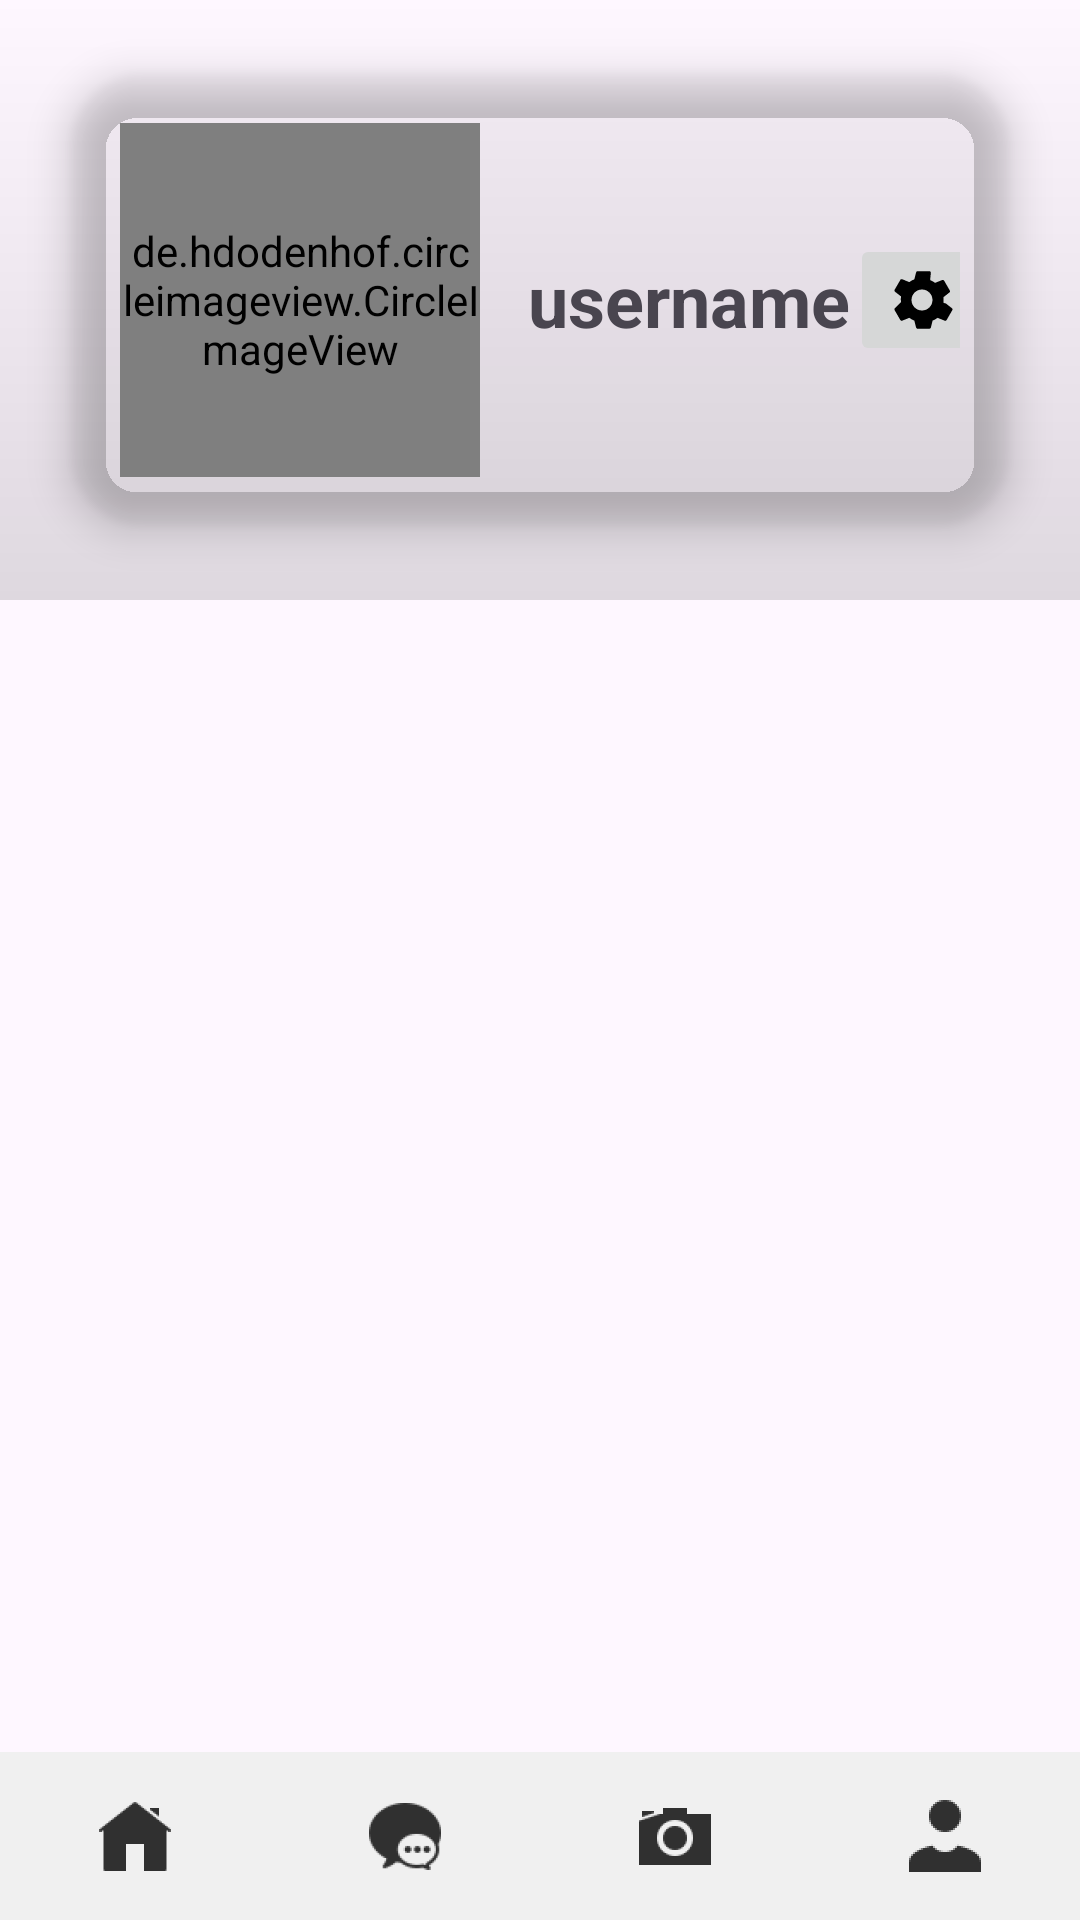

Here is an Android app screen rendered from its layout file. Give the layout XML and the strings, colors and styles it references.
<!-- AndroidManifest.xml: application theme Theme.ClothesShare -->
<!-- res/layout/activity_profile.xml -->
<?xml version="1.0" encoding="utf-8"?>
<androidx.coordinatorlayout.widget.CoordinatorLayout
    xmlns:android="http://schemas.android.com/apk/res/android"
    xmlns:app="http://schemas.android.com/apk/res-auto"
    xmlns:tools="http://schemas.android.com/tools"
    android:id="@+id/profile"
    android:layout_width="match_parent"
    android:layout_height="match_parent"
    android:background="@color/background"
    android:fitsSystemWindows="true">

    <com.google.android.material.appbar.AppBarLayout
        android:layout_width="match_parent"
        android:layout_height="200dp"
        android:background="@android:color/transparent"
        android:elevation="0dp">

        <com.google.android.material.appbar.CollapsingToolbarLayout
            android:id="@+id/collapsing_toolbar"
            android:layout_width="match_parent"
            android:layout_height="match_parent"
            app:layout_scrollFlags="scroll|exitUntilCollapsed|snap"
            app:titleEnabled="false">

            <View
                android:layout_width="match_parent"
                android:layout_height="match_parent"
                android:background="@drawable/bg_profile_gradient"
                app:layout_collapseMode="parallax"/>

            <androidx.cardview.widget.CardView
                android:layout_width="match_parent"
                android:layout_height="wrap_content"
                android:layout_gravity="bottom"
                android:layout_marginHorizontal="24dp"
                android:layout_marginBottom="25dp"
                app:cardCornerRadius="24dp"
                app:cardElevation="8dp"
                app:cardBackgroundColor="@color/surface"
                app:layout_collapseMode="parallax">

                
                <LinearLayout
                    android:layout_width="match_parent"
                    android:layout_height="150dp"
                    android:orientation="horizontal"
                    android:padding="16dp"
                    android:gravity="center_vertical">

                    
                    <de.hdodenhof.circleimageview.CircleImageView
                        android:id="@+id/profile_image"
                        android:layout_width="120dp"
                        android:layout_height="120dp"
                        android:src="@drawable/profileuser"
                        android:clickable="true"
                        android:focusable="true"
                        app:civ_border_width="2dp"
                        app:civ_border_color="@color/border"/>

                    
                    <TextView
                        android:id="@+id/profile_name"
                        android:layout_width="wrap_content"
                        android:layout_height="wrap_content"
                        android:layout_marginStart="16dp"
                        android:text="username"
                        android:textColor="@color/text_primary"
                        android:textSize="24sp"
                        android:textStyle="bold"/>

                    
                    <View
                        android:layout_width="0dp"
                        android:layout_height="0dp"
                        android:layout_weight="1"/>

                    <ImageButton
                        android:id="@+id/settings_button"
                        android:layout_width="wrap_content"
                        android:layout_height="wrap_content"
                        android:src="@drawable/ic_settings"
                        app:elevation="8dp"/>

                </LinearLayout>
            </androidx.cardview.widget.CardView>

            <androidx.appcompat.widget.Toolbar
                android:id="@+id/toolbar"
                android:layout_width="match_parent"
                android:layout_height="?attr/actionBarSize"
                android:background="@android:color/transparent"
                app:layout_collapseMode="pin"/>
        </com.google.android.material.appbar.CollapsingToolbarLayout>
    </com.google.android.material.appbar.AppBarLayout>

    <androidx.recyclerview.widget.RecyclerView
        android:id="@+id/recyclerview"
        android:layout_width="match_parent"
        android:layout_height="match_parent"
        android:clipToPadding="false"
        android:paddingBottom="0dp"
        android:layout_marginBottom="56dp"
        app:layout_behavior="@string/appbar_scrolling_view_behavior"
        tools:listitem="@layout/cv_post_list_design"/>



    
    <LinearLayout
        android:id="@+id/bottomNavBar"
        android:layout_width="match_parent"
        android:layout_height="56dp"
        android:layout_gravity="bottom"
        android:orientation="horizontal"
        android:background="#F0F0F0"
        android:weightSum="4">

        <ImageButton
            android:id="@+id/homebutton"
            android:layout_width="0dp"
            android:layout_height="match_parent"
            android:layout_weight="1"
            android:background="?attr/selectableItemBackgroundBorderless"
            android:padding="16dp"
            android:src="@drawable/homeicon"/>

        <ImageButton
            android:id="@+id/messagesbutton"
            android:layout_width="0dp"
            android:layout_height="match_parent"
            android:layout_weight="1"
            android:background="?attr/selectableItemBackgroundBorderless"
            android:padding="16dp"
            android:src="@drawable/messagesicon"/>

        <ImageButton
            android:id="@+id/uploadbutton"
            android:layout_width="0dp"
            android:layout_height="match_parent"
            android:layout_weight="1"
            android:background="?attr/selectableItemBackgroundBorderless"
            android:padding="16dp"
            android:src="@drawable/uploadicon"/>

        <ImageButton
            android:id="@+id/profilebutton"
            android:layout_width="0dp"
            android:layout_height="match_parent"
            android:layout_weight="1"
            android:background="?attr/selectableItemBackgroundBorderless"
            android:padding="16dp"
            android:src="@drawable/profileicon"/>
    </LinearLayout>

</androidx.coordinatorlayout.widget.CoordinatorLayout>
<!-- res/layout/cv_post_list_design.xml (included above) -->
<?xml version="1.0" encoding="utf-8"?>
<com.google.android.material.card.MaterialCardView
    xmlns:android="http://schemas.android.com/apk/res/android"
    xmlns:app="http://schemas.android.com/apk/res-auto"
    xmlns:tools="http://schemas.android.com/tools"
    android:layout_width="match_parent"
    android:layout_height="wrap_content"
    android:layout_margin="16dp">

    <androidx.constraintlayout.widget.ConstraintLayout
        android:layout_width="match_parent"
        android:layout_height="wrap_content"
        android:orientation="horizontal"
        android:padding="8dp">

        <ImageView
            android:id="@+id/post_image"
            android:layout_width="100dp"
            android:layout_height="100dp"
            android:layout_marginStart="16dp"
            android:layout_marginTop="8dp"
            android:layout_marginBottom="8dp"
            android:contentDescription="TODO"
            android:src="@drawable/post_mosaic"
            app:layout_constraintBottom_toBottomOf="parent"
            app:layout_constraintStart_toStartOf="parent"
            app:layout_constraintTop_toTopOf="parent"/>

        <TextView
            android:id="@+id/username"
            android:layout_width="wrap_content"
            android:layout_height="wrap_content"
            android:layout_marginStart="32dp"
            android:text="Username"
            android:textSize="20sp"
            android:textStyle="bold"
            app:layout_constraintBottom_toTopOf="@+id/post_description"
            app:layout_constraintEnd_toEndOf="parent"
            app:layout_constraintHorizontal_bias="0.0"
            app:layout_constraintStart_toEndOf="@+id/post_image"
            app:layout_constraintTop_toTopOf="@+id/post_image"/>

        <TextView
            android:id="@+id/post_description"
            android:layout_width="wrap_content"
            android:layout_height="wrap_content"
            android:layout_marginStart="32dp"
            android:text="Description"
            android:textSize="20sp"
            app:layout_constraintBottom_toBottomOf="@+id/post_image"
            app:layout_constraintEnd_toEndOf="parent"
            app:layout_constraintHorizontal_bias="0.0"
            app:layout_constraintStart_toEndOf="@+id/post_image"
            app:layout_constraintTop_toBottomOf="@+id/username"/>

    </androidx.constraintlayout.widget.ConstraintLayout>

</com.google.android.material.card.MaterialCardView>
<!-- resources referenced by this layout -->
<resources>
  <!-- drawable bg_profile_gradient (drawable) -->
  <?xml version="1.0" encoding="utf-8"?>
  <shape xmlns:android="http://schemas.android.com/apk/res/android"
      android:shape="rectangle">
      <gradient
          android:angle="90"
          android:startColor="#20000000"
          android:endColor="@android:color/transparent"/>
  </shape>
  <!-- drawable homeicon: png bitmap (drawable-hdpi, 455 bytes) -->
  <!-- drawable ic_settings (drawable) -->
  <?xml version="1.0" encoding="utf-8"?>
  <vector xmlns:android="http://schemas.android.com/apk/res/android"
      android:width="24dp"
      android:height="24dp"
      android:viewportWidth="24"
      android:viewportHeight="24">
      
      <path
          android:fillColor="#FF000000"
          android:pathData="M19.14,12.94c0.04,-0.31 0.06,-0.63 0.06,-0.94s-0.02,-0.63 -0.06,-0.94l2.03,-1.58c0.18,-0.14 0.23,-0.41 0.12,-0.61l-1.92,-3.32c-0.12,-0.21 -0.39,-0.28 -0.61,-0.22l-2.39,0.96c-0.5,-0.38 -1.05,-0.69 -1.66,-0.93L14.96,2.81c-0.05,-0.23 -0.25,-0.4 -0.49,-0.4h-3.94c-0.24,0 -0.44,0.17 -0.49,0.4L9.44,5.11c-0.61,0.24 -1.17,0.55 -1.66,0.93L5.39,5.08c-0.22,-0.09 -0.49,0.01 -0.61,0.22L2.86,8.62c-0.12,0.21 -0.06,0.48 0.12,0.61l2.03,1.58c-0.04,0.31 -0.06,0.63 -0.06,0.94s0.02,0.63 0.06,0.94L2.98,14.75c-0.18,0.14 -0.23,0.41 -0.12,0.61l1.92,3.32c0.12,0.21 0.39,0.28 0.61,0.22l2.39,-0.96c0.5,0.38 1.05,0.69 1.66,0.93l0.59,2.3c0.05,0.23 0.25,0.4 0.49,0.4h3.94c0.24,0 0.44,-0.17 0.49,-0.4l0.59,-2.3c0.61,-0.24 1.17,-0.55 1.66,-0.93l2.39,0.96c0.22,0.09 0.49,-0.01 0.61,-0.22l1.92,-3.32c0.12,-0.21 0.06,-0.48 -0.12,-0.61l-2.03,-1.58zM12,15.5c-1.93,0 -3.5,-1.57 -3.5,-3.5s1.57,-3.5 3.5,-3.5 3.5,1.57 3.5,3.5 -1.57,3.5 -3.5,3.5z"/>
  </vector>
  <!-- drawable messagesicon: png bitmap (drawable-hdpi, 960 bytes) -->
  <!-- drawable profileicon: png bitmap (drawable-hdpi, 430 bytes) -->
  <!-- drawable profileuser: png bitmap (drawable, 78564 bytes) -->
  <!-- drawable uploadicon: png bitmap (drawable-hdpi, 666 bytes) -->
  <style name="Theme.ClothesShare" parent="Base.Theme.ClothesShare" />
  <style name="Base.Theme.ClothesShare" parent="Theme.Material3.DayNight.NoActionBar">
          
          
      </style>
</resources>
